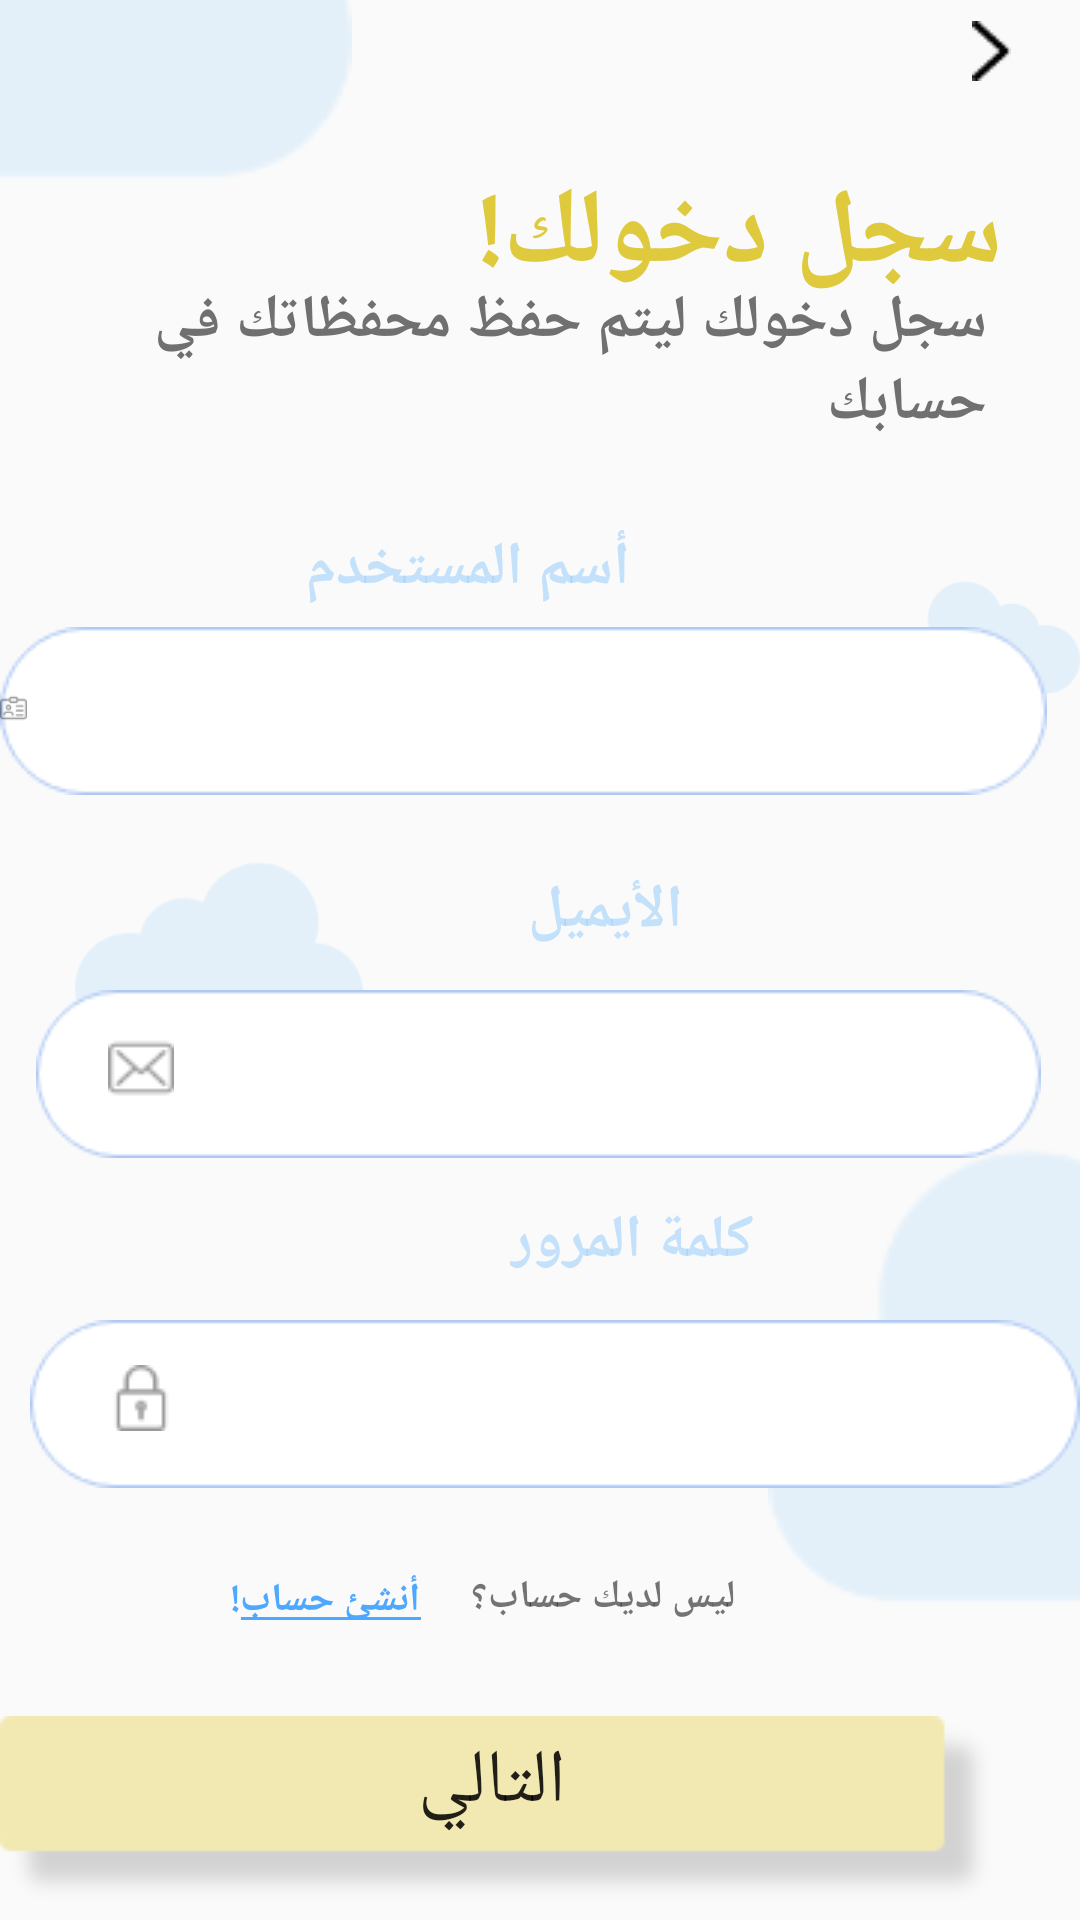

This screen was rendered from an Android layout file. Write that file and the resources it references.
<!-- AndroidManifest.xml: application theme AppTheme -->
<!-- res/layout/activity_sign_in.xml -->
<?xml version="1.0" encoding="utf-8"?>
<RelativeLayout xmlns:android="http://schemas.android.com/apk/res/android"
    xmlns:app="http://schemas.android.com/apk/res-auto"
    xmlns:tools="http://schemas.android.com/tools"
    android:layout_width="match_parent"
    android:layout_height="match_parent"
    tools:context=".sign_up" >

    <androidx.constraintlayout.widget.ConstraintLayout
        android:layout_width="match_parent"
        android:layout_height="match_parent">

        <ImageView
            android:id="@+id/imageView11"
            android:layout_width="240dp"
            android:layout_height="267dp"
            android:layout_marginEnd="243dp"
            android:layout_marginBottom="523dp"
            app:layout_constraintBottom_toBottomOf="parent"
            app:layout_constraintEnd_toEndOf="parent"
            app:srcCompat="@drawable/cloud2" />

        <ImageView
            android:id="@+id/imageView15"
            android:layout_width="240dp"
            android:layout_height="267dp"
            android:layout_marginStart="256dp"
            android:layout_marginBottom="48dp"
            app:layout_constraintBottom_toBottomOf="parent"
            app:layout_constraintStart_toStartOf="parent"
            app:srcCompat="@drawable/cloud2" />

    </androidx.constraintlayout.widget.ConstraintLayout>

    <ImageView
        android:id="@+id/imageView13"
        android:layout_width="96dp"
        android:layout_height="175dp"
        android:layout_marginLeft="300dp"
        android:layout_marginTop="125dp"
        app:srcCompat="@drawable/cloud2" />

    <EditText
        android:id="@+id/editTextTextPersonName13"
        android:layout_width="386dp"
        android:layout_height="wrap_content"
        android:layout_alignParentEnd="true"
        android:layout_alignParentBottom="true"
        android:layout_marginEnd="11dp"
        android:layout_marginBottom="375dp"
        android:background="@drawable/rectangle"
        android:ems="10"
        android:fontFamily="@font/ibm_arab_plex"
        android:inputType="textPersonName"
        android:paddingLeft="60dp"
        android:paddingRight="15dp" />

    <TextView
        android:id="@+id/textView54"
        android:layout_width="wrap_content"
        android:layout_height="wrap_content"
        android:layout_alignParentEnd="true"
        android:layout_alignParentBottom="true"
        android:layout_marginEnd="150dp"
        android:layout_marginBottom="437dp"
        android:fontFamily="@font/ibm_arab_plex"
        android:text="أسم المستخدم"
        android:textColor="#9099CEF9"
        android:textSize="20sp"
        android:textStyle="bold" />

    <ImageView
        android:id="@+id/imageView54"
        android:layout_width="wrap_content"
        android:layout_height="wrap_content"
        android:layout_alignParentEnd="true"
        android:layout_alignParentBottom="true"
        android:layout_marginEnd="351dp"
        android:layout_marginBottom="393dp"
        app:srcCompat="@drawable/name" />

    <ImageView
        android:id="@+id/imageView7"
        android:layout_width="96dp"
        android:layout_height="175dp"
        android:layout_marginLeft="25dp"
        android:layout_marginTop="230dp"
        app:srcCompat="@drawable/cloud1" />

    <TextView
        android:id="@+id/textView8"
        android:layout_width="wrap_content"
        android:layout_height="wrap_content"
        android:layout_alignParentEnd="true"
        android:layout_alignParentBottom="true"
        android:layout_marginEnd="26dp"
        android:layout_marginBottom="538dp"
        android:fontFamily="@font/ibm_arab_plex"
        android:text="سجل دخولك!"
        android:textColor="#DFC93C"
        android:textSize="35sp"
        android:textStyle="bold" />

    <TextView
        android:id="@+id/textView9"
        android:layout_width="wrap_content"
        android:layout_height="wrap_content"
        android:layout_alignParentEnd="true"
        android:layout_alignParentBottom="true"
        android:layout_marginEnd="31dp"
        android:layout_marginBottom="492dp"
        android:fontFamily="@font/ibm_arab_plex"
        android:text="سجل دخولك ليتم حفظ محفظاتك في حسابك"
        android:textColor="#707070"
        android:textSize="20sp"
        android:textStyle="bold" />

    <ImageView
        android:id="@+id/imageView6"
        android:layout_width="wrap_content"
        android:layout_height="wrap_content"
        android:layout_alignParentEnd="true"
        android:layout_alignParentBottom="true"
        android:layout_marginEnd="23dp"
        android:layout_marginBottom="613dp"
        app:srcCompat="@drawable/back" />

    <TextView
        android:id="@+id/textView13"
        android:layout_width="wrap_content"
        android:layout_height="wrap_content"
        android:layout_alignParentEnd="true"
        android:layout_alignParentBottom="true"
        android:layout_marginEnd="115dp"
        android:layout_marginBottom="99dp"
        android:fontFamily="@font/ibm_arab_plex"
        android:text="ليس لديك حساب؟"
        android:textSize="13sp"
        android:textStyle="bold" />

    <View
        android:layout_width="60dp"
        android:layout_height="1dp"
        android:layout_alignBottom="@+id/textView14"
        android:layout_marginEnd="-64dp"
        android:layout_marginBottom="2dp"
        android:layout_toStartOf="@+id/textView14"
        android:background="#4FA8FF" />

    <TextView
        android:id="@+id/textView14"
        android:layout_width="wrap_content"
        android:layout_height="wrap_content"
        android:layout_alignParentEnd="true"
        android:layout_alignParentBottom="true"
        android:layout_marginEnd="220dp"
        android:layout_marginBottom="98dp"
        android:fontFamily="@font/ibm_arab_plex"
        android:linksClickable="true"
        android:text="أنشئ حساب!"
        android:textColor="#4FA8FF"
        android:textSize="13sp"
        android:textStyle="bold" />

    <Button
        android:id="@+id/button"
        android:layout_width="wrap_content"
        android:layout_height="wrap_content"
        android:layout_alignParentEnd="true"
        android:layout_alignParentBottom="true"
        android:layout_marginEnd="27dp"
        android:layout_marginBottom="4dp"
        android:background="@drawable/background"
        android:fontFamily="@font/ibm_arab_plex"
        android:paddingRight="5dp"
        android:paddingBottom="20dp"
        android:text="التالي"
        android:textSize="25sp"
        android:textStyle="normal" />

    <TextView
        android:id="@+id/textView11"
        android:layout_width="wrap_content"
        android:layout_height="wrap_content"
        android:layout_marginStart="176dp"
        android:layout_marginTop="290dp"
        android:layout_marginBottom="580dp"
        android:fontFamily="@font/ibm_arab_plex"
        android:text="الأيميل"
        android:textColor="#9099CEF9"
        android:textSize="20sp"
        android:textStyle="bold" />

    <EditText
        android:id="@+id/editTextTextPersonName1"
        android:layout_width="386dp"
        android:layout_height="wrap_content"
        android:layout_marginStart="12dp"
        android:layout_marginTop="330dp"
        android:layout_marginEnd="13dp"
        android:background="@drawable/rectangle"
        android:ems="10"
        android:fontFamily="@font/ibm_arab_plex"
        android:inputType="textPersonName"
        android:paddingLeft="60dp"
        android:paddingRight="15dp" />

    <ImageView
        android:id="@+id/imageView10"
        android:layout_width="wrap_content"
        android:layout_height="wrap_content"
        android:layout_marginStart="36dp"
        android:layout_marginTop="345dp"
        app:srcCompat="@drawable/mail" />

    <TextView
        android:id="@+id/textView12"
        android:layout_width="wrap_content"
        android:layout_height="wrap_content"
        android:layout_marginLeft="170dp"
        android:layout_marginTop="400dp"
        android:fontFamily="@font/ibm_arab_plex"
        android:text="كلمة المرور"
        android:textColor="#9099CEF9"
        android:textSize="20sp"
        android:textStyle="bold" />

    <EditText
        android:id="@+id/editTextTextPassword"
        android:layout_width="386dp"
        android:layout_height="wrap_content"
        android:layout_marginLeft="10dp"
        android:layout_marginTop="440dp"
        android:background="@drawable/rectangle"
        android:ems="10"
        android:fontFamily="@font/ibm_arab_plex"
        android:inputType="textPassword"
        android:paddingLeft="60dp" />

    <ImageView
        android:id="@+id/imageView12"
        android:layout_width="wrap_content"
        android:layout_height="wrap_content"
        android:layout_marginLeft="36dp"
        android:layout_marginTop="455dp"
        app:srcCompat="@drawable/password" />

    <ProgressBar
        android:id="@+id/progressBar"
        style="?android:attr/progressBarStyleHorizontal"
        android:layout_width="405dp"
        android:layout_height="8dp"
        android:layout_marginTop="645dp"
        android:progress="70"
        android:progressDrawable="@drawable/progress_bar_color"
        android:visibility="invisible"
        app:layout_constraintBottom_toBottomOf="parent"
        app:layout_constraintEnd_toEndOf="parent" />



</RelativeLayout>
<!-- resources referenced by this layout -->
<resources>
  <!-- drawable back: png bitmap (drawable, 295 bytes) -->
  <!-- drawable background: png bitmap (drawable, 1581 bytes) -->
  <!-- drawable cloud1: png bitmap (drawable-v24, 5058 bytes) -->
  <!-- drawable cloud2: png bitmap (drawable-v24, 3227 bytes) -->
  <!-- drawable mail: png bitmap (drawable, 483 bytes) -->
  <!-- drawable name: png bitmap (drawable, 546 bytes) -->
  <!-- drawable password: png bitmap (drawable, 449 bytes) -->
  <!-- drawable progress_bar_color (drawable) -->
  <?xml version="1.0" encoding="utf-8"?>
  <layer-list xmlns:android="http://schemas.android.com/apk/res/android">
      <item android:id="@android:id/background">
        <color android:color="#FFFFFF"/>
      </item>
  
      <item android:id="@+id/progress">
          <clip>
              <color
                  android:color="#3D5AFE"/>
          </clip>
      </item>
  
  
  </layer-list>
  <!-- drawable rectangle: png bitmap (drawable, 2468 bytes) -->
  <style name="AppTheme" parent="Theme.AppCompat.Light.NoActionBar">
          
          <item name="colorPrimary">@color/colorPrimary</item>
          <item name="colorPrimaryDark">@color/colorPrimaryDark</item>
          <item name="colorAccent">@color/colorAccent</item>
          <item name="android:windowAnimationStyle">@style/CustomActivityAnimation</item>
      </style>
  <color name="colorPrimary">#900F6AB5</color>
  <color name="colorPrimaryDark">#9099CEF9</color>
  <color name="colorAccent">#4FA8FF</color>
  <style name="CustomActivityAnimation" parent="@android:style/Animation.Activity">
          <item name="android:activityOpenEnterAnimation">@anim/slide_in_left</item>
          <item name="android:activityOpenExitAnimation">@anim/slide_out_right</item>
          <item name="android:activityCloseEnterAnimation">@anim/slide_in_right</item>
          <item name="android:activityCloseExitAnimation">@anim/slide_out_left</item>
      </style>
</resources>
